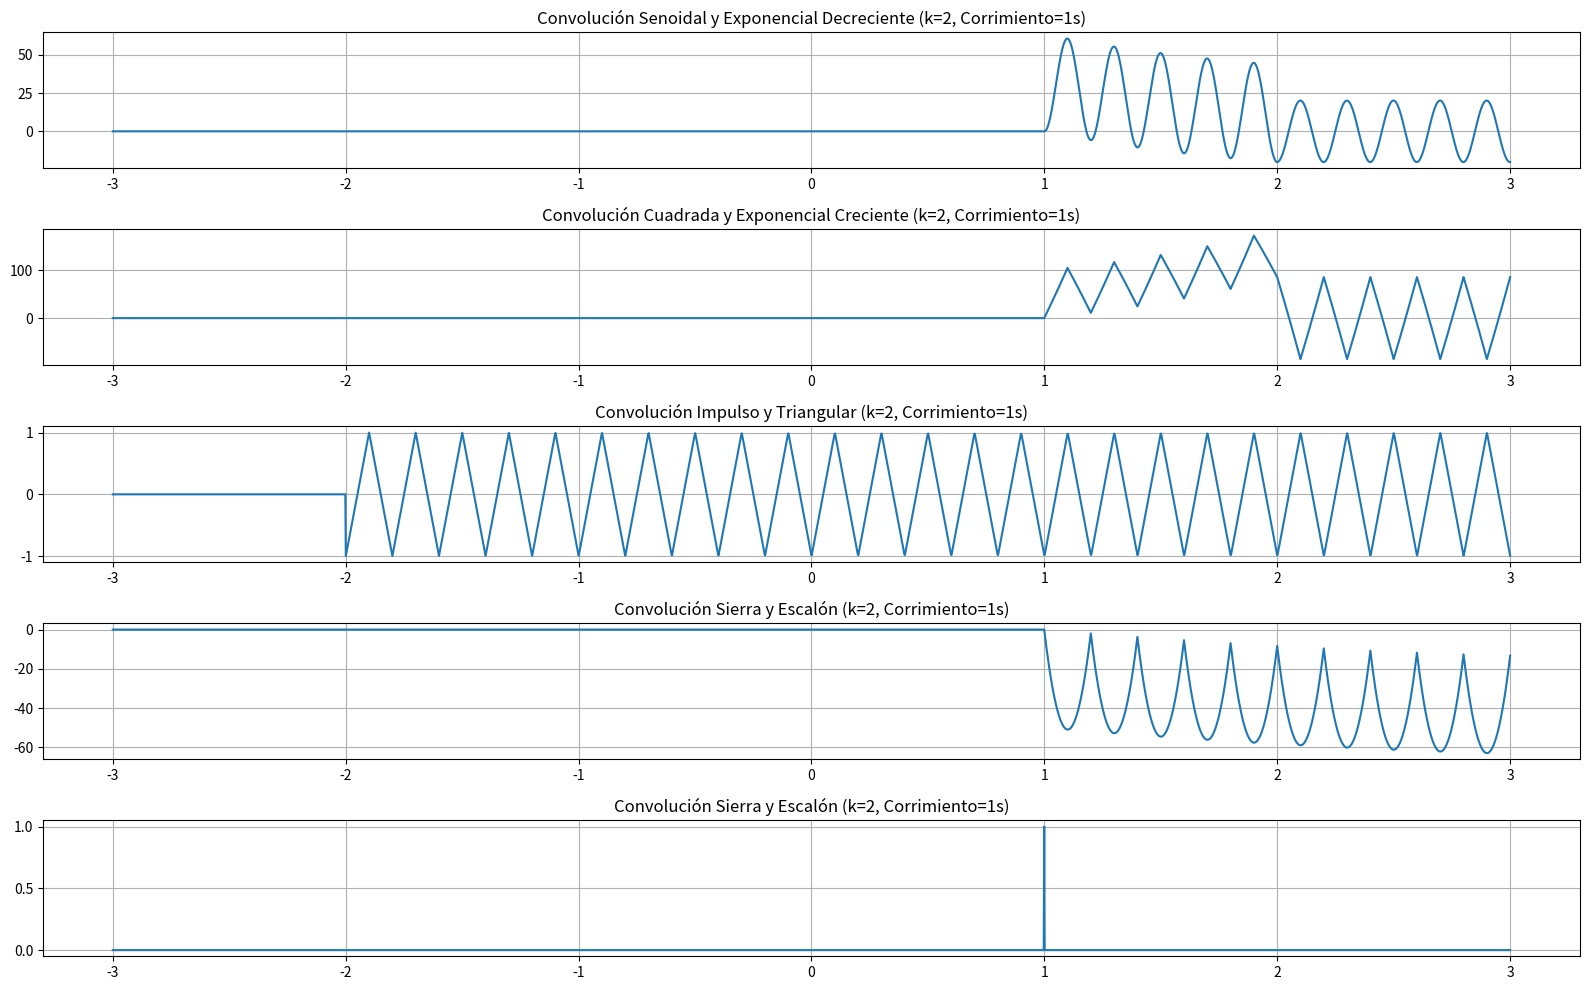

Write the Python code that produced this figure.
import numpy as np
import matplotlib.pyplot as plt
from scipy import signal

# Parámetros
f = 5  # Frecuencia de la onda
Am = 1  # Amplitud de la onda
Ti = -3  # Tiempo inicial
Tf = 3  # Tiempo final
Nm = 3000  # Número de muestras
t = np.linspace(Ti, Tf, Nm)

a = 1  # Factor de proporcionalidad de función exponencial
k = 2  # Factor de proporcionalidad aplicado
Desplazamiento = 1  # Corrimiento temporal (en segundos)

# Onda senoidal
senoidal = Am * np.sin(2 * np.pi * f * t)

# Onda cuadrada
cuadrada = Am * signal.square(2 * np.pi * f * t)

# Onda triangular
triangular = Am * signal.sawtooth(2 * np.pi * f * t , 0.5)

# Onda de diente de sierra
diente_sierra = Am * signal.sawtooth(2 * np.pi * f * t)

# Aplicar corrimiento temporal a las respuestas a impulso
t_aplicado = t - Desplazamiento  # Aplicar corrimiento temporal hacia la derecha

# Exponencial decreciente con factor de proporcionalidad y corrimiento
exp_decreciente = k * np.exp(-a * t_aplicado) * ((np.heaviside(t_aplicado, 1)) - (np.heaviside(t_aplicado - 1, 1)))

# Exponencial creciente con factor de proporcionalidad y corrimiento
exp_creciente = k * np.exp(a * t_aplicado) * ((np.heaviside(t_aplicado, 1)) - (np.heaviside(t_aplicado - 1, 1)))


#impulso = k * impulsoArr(t,Desplazamiento)

cero = np.argmin(np.abs(t_aplicado - 0))
impulso = np.zeros_like(t_aplicado)
impulso[cero] = 1

# Escalón con factor de proporcionalidad
escalon = k * np.heaviside(t_aplicado, 1)

# Convoluciones
conv_seno_expon_decreciente = np.convolve(senoidal, exp_decreciente, mode='full')[:len(t)]
conv_cuadrada_expon_creciente = np.convolve(cuadrada, exp_creciente, mode='full')[:len(t)]
conv_impulso_triangular = np.convolve(triangular, impulso, mode='same')
conv_sierra_escalon = np.convolve(diente_sierra, escalon, mode='full')[:len(t)]

# Graficar las señales y sus convoluciones
plt.figure(figsize=(16, 10))

# Convolucion señal Senoidal con Exponencial Decreciente
plt.subplot(5, 1, 1)
plt.plot(t, conv_seno_expon_decreciente)
plt.title(f'Convolución Senoidal y Exponencial Decreciente (k={k}, Corrimiento={Desplazamiento}s)')
plt.grid(True)

# Convolucion señal Cuadrada con Exponencial Creciente
plt.subplot(5, 1, 2)
plt.plot(t, conv_cuadrada_expon_creciente)
plt.title(f'Convolución Cuadrada y Exponencial Creciente (k={k}, Corrimiento={Desplazamiento}s)')
plt.grid(True)

# Convolucion señal Impulso con Triangular
plt.subplot(5, 1, 3)
plt.plot(t, conv_impulso_triangular)
plt.title(f'Convolución Impulso y Triangular (k={k}, Corrimiento={Desplazamiento}s)')
plt.grid(True)

# Convolucion señal Sierra con Escalón
plt.subplot(5, 1, 4)
plt.plot(t, conv_sierra_escalon)
plt.title(f'Convolución Sierra y Escalón (k={k}, Corrimiento={Desplazamiento}s)')
plt.grid(True)

plt.subplot(5, 1, 5)
plt.plot(t, impulso)
plt.title(f'Convolución Sierra y Escalón (k={k}, Corrimiento={Desplazamiento}s)')
plt.grid(True)


plt.tight_layout()
plt.show()